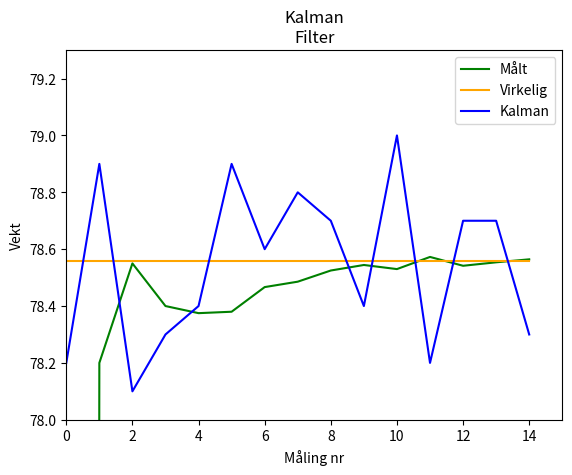

Reproduce this figure in Python.
import matplotlib.pyplot as plt
import pandas


class Kalman:

    def __init__(self, initial_weight):
        self._n = 0
        self._z_n = initial_weight
        self._xn_n = 0.0
        self._xn_n_minus_1 = 0.0
        self._xn_n_pluss_1 = 0.0
        self._K_n = 0.0
        self.listWeights = []

    def Kn(self):
        if self._n > 0:
            self._K_n = 1 / self._n
        return self._K_n

    def StateUpdateEquation(self):
        self.Kn()
        stateUpdadeEquationData = self._xn_n_minus_1 + self.Kn() * (self._z_n - self._xn_n_minus_1)
        return stateUpdadeEquationData

    def Iterate(self):
        self._n += 1
        self._xn_n_minus_1 = self._xn_n

    def Measurement(self, value):
        self._z_n = value

    def Run(self, weights):
        for weight in weights:
            self._xn_n = self.StateUpdateEquation()
            self._xn_n_pluss_1 = self._xn_n
            self.listWeights.append(self._xn_n_pluss_1)
            self.Iterate()
            self.Measurement(weight)


weights = [78.2, 78.9, 78.1, 78.3, 78.4, 78.9, 78.6, 78.8, 78.7, 78.4, 79, 78.2, 78.7, 78.7, 78.3]
actualWeight = [78.56, 78.56, 78.56, 78.56, 78.56, 78.56, 78.56, 78.56, 78.56, 78.56, 78.56, 78.56, 78.56, 78.56, 78.56]

k = Kalman(78.56)
plt.title('Kalman\nFilter')
plt.xlabel('Måling nr')
plt.ylabel('Vekt')
k.Run(weights)

print(k.listWeights)
plt.axis([0, 15, 78, 79.3])
plt.plot(k.listWeights, 'green', label='Målt')
plt.plot(actualWeight, 'orange', label='Virkelig')
plt.plot(weights, 'blue', label='Kalman')
plt.legend()
plt.show()
